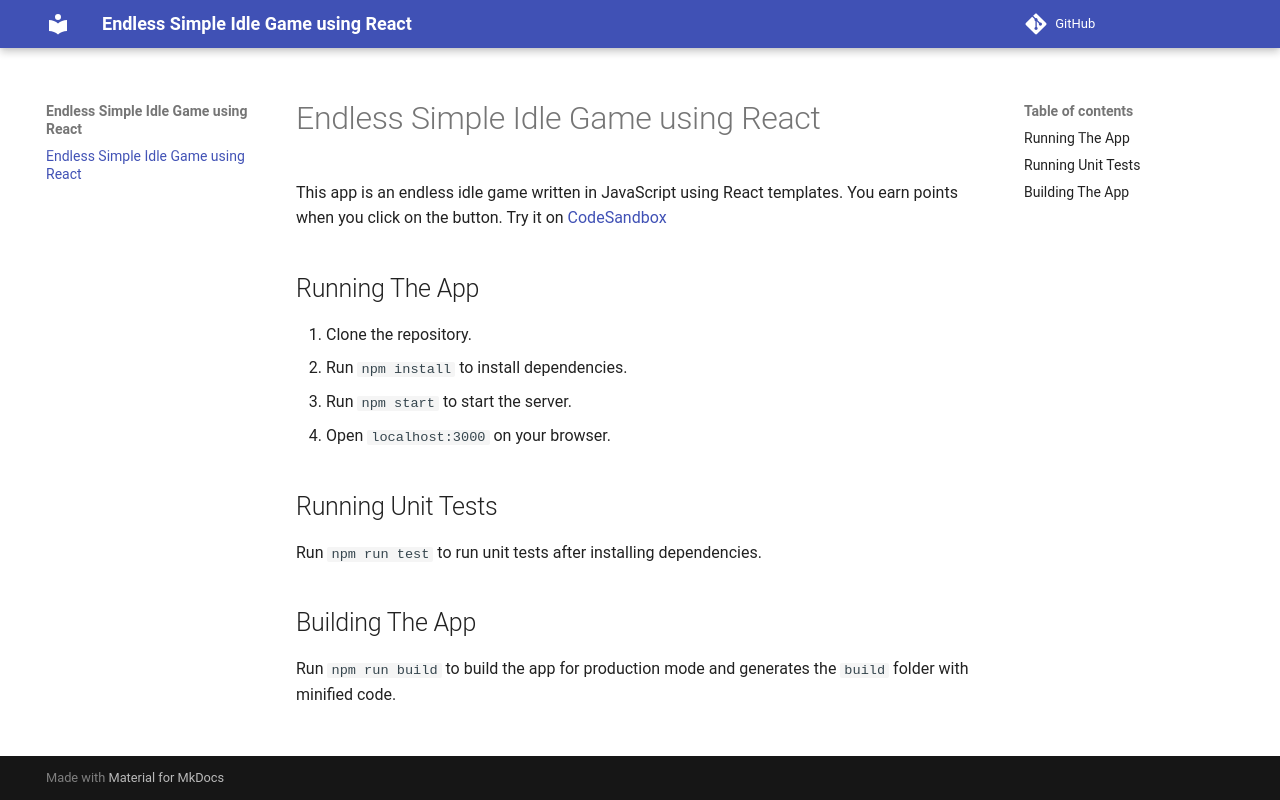

repository: lulunac27a/react-endless-simple-idle-game · page: index.html · generator: mkdocs

# Endless Simple Idle Game using React

This app is an endless idle game written in JavaScript using React templates. You earn points when you click on the button. 
Try it on [CodeSandbox](https://codesandbox.io/p/github/lulunac27a/react-endless-simple-idle-game/).

## Running The App

1. Clone the repository.
2. Run `npm install` to install dependencies.
3. Run `npm start` to start the server.
4. Open `localhost:3000` on your browser.

## Running Unit Tests

Run `npm run test` to run unit tests after installing dependencies. 

## Building The App

Run `npm run build` to build the app for production mode and generates the `build` folder with minified code. 
